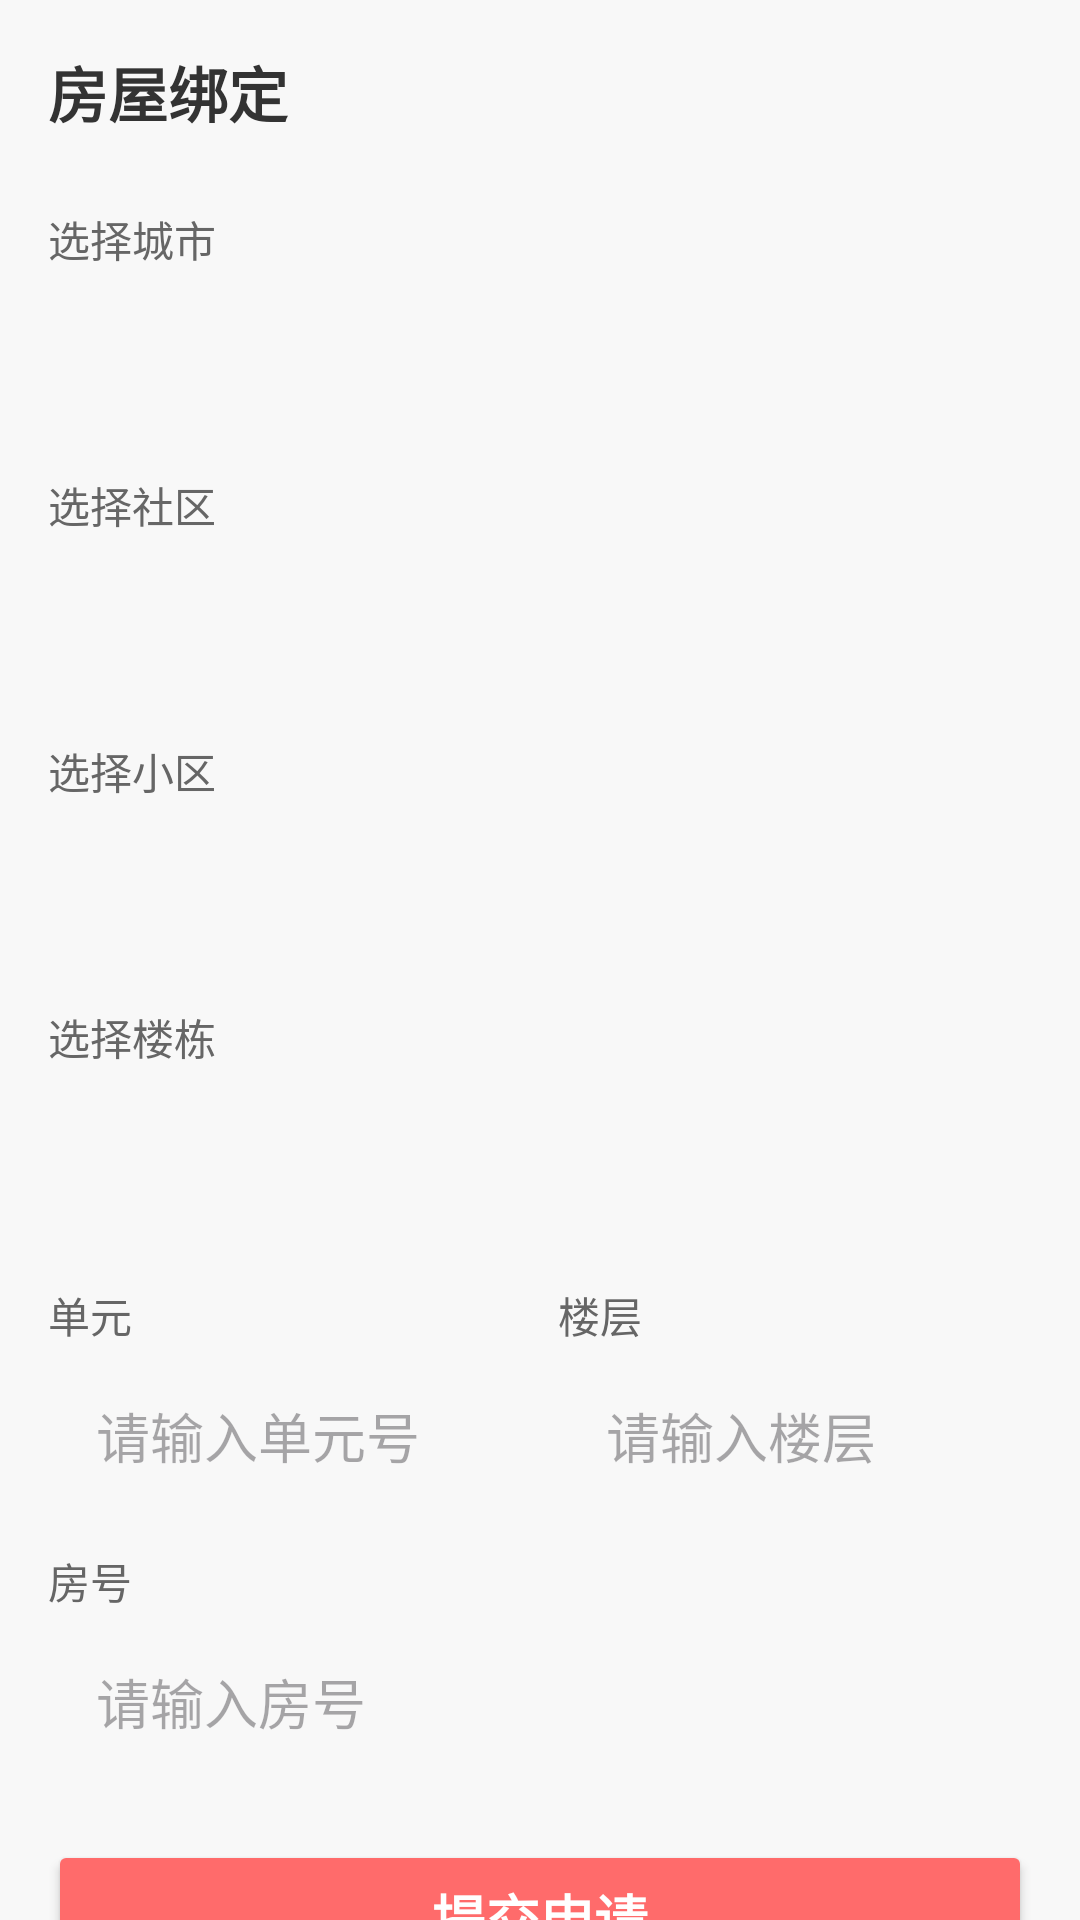

The Android layout XML behind this screen, and the referenced resources:
<!-- AndroidManifest.xml: application theme Theme.SmartElderlyCommunity -->
<!-- res/layout/activity_house_binding.xml -->
<?xml version="1.0" encoding="utf-8"?>
<androidx.core.widget.NestedScrollView xmlns:android="http://schemas.android.com/apk/res/android"
    xmlns:app="http://schemas.android.com/apk/res-auto"
    android:layout_width="match_parent"
    android:layout_height="match_parent"
    android:background="@color/bg_page">

    <LinearLayout
        android:layout_width="match_parent"
        android:layout_height="wrap_content"
        android:orientation="vertical"
        android:padding="@dimen/spacing_md">

        
        <TextView
            android:layout_width="match_parent"
            android:layout_height="wrap_content"
            android:text="@string/house_binding"
            android:textColor="@color/text_primary"
            android:textSize="@dimen/text_size_xl"
            android:textStyle="bold"
            android:layout_marginBottom="@dimen/spacing_xl"/>

        
        <TextView
            android:layout_width="wrap_content"
            android:layout_height="wrap_content"
            android:text="选择城市"
            android:textColor="@color/text_secondary"
            android:textSize="@dimen/text_size_sm"
            android:layout_marginBottom="@dimen/spacing_xs"/>

        <Spinner
            android:id="@+id/spinner_city"
            android:layout_width="match_parent"
            android:layout_height="@dimen/button_height_md"
            android:background="@drawable/bg_edit_text"
            android:layout_marginBottom="@dimen/spacing_md"/>

        
        <TextView
            android:layout_width="wrap_content"
            android:layout_height="wrap_content"
            android:text="选择社区"
            android:textColor="@color/text_secondary"
            android:textSize="@dimen/text_size_sm"
            android:layout_marginBottom="@dimen/spacing_xs"/>

        <Spinner
            android:id="@+id/spinner_community"
            android:layout_width="match_parent"
            android:layout_height="@dimen/button_height_md"
            android:background="@drawable/bg_edit_text"
            android:layout_marginBottom="@dimen/spacing_md"/>

        
        <TextView
            android:layout_width="wrap_content"
            android:layout_height="wrap_content"
            android:text="选择小区"
            android:textColor="@color/text_secondary"
            android:textSize="@dimen/text_size_sm"
            android:layout_marginBottom="@dimen/spacing_xs"/>

        <Spinner
            android:id="@+id/spinner_complex"
            android:layout_width="match_parent"
            android:layout_height="@dimen/button_height_md"
            android:background="@drawable/bg_edit_text"
            android:layout_marginBottom="@dimen/spacing_md"/>

        
        <TextView
            android:layout_width="wrap_content"
            android:layout_height="wrap_content"
            android:text="选择楼栋"
            android:textColor="@color/text_secondary"
            android:textSize="@dimen/text_size_sm"
            android:layout_marginBottom="@dimen/spacing_xs"/>

        <Spinner
            android:id="@+id/spinner_building"
            android:layout_width="match_parent"
            android:layout_height="@dimen/button_height_md"
            android:background="@drawable/bg_edit_text"
            android:layout_marginBottom="@dimen/spacing_lg"/>

        
        <LinearLayout
            android:layout_width="match_parent"
            android:layout_height="wrap_content"
            android:orientation="horizontal"
            android:layout_marginBottom="@dimen/spacing_md">

            <LinearLayout
                android:layout_width="0dp"
                android:layout_height="wrap_content"
                android:layout_weight="1"
                android:layout_marginEnd="@dimen/spacing_sm"
                android:orientation="vertical">

                <TextView
                    android:layout_width="wrap_content"
                    android:layout_height="wrap_content"
                    android:text="单元"
                    android:textColor="@color/text_secondary"
                    android:textSize="@dimen/text_size_sm"
                    android:layout_marginBottom="@dimen/spacing_xs"/>

                <EditText
                    android:id="@+id/et_unit"
                    android:layout_width="match_parent"
                    android:layout_height="@dimen/button_height_md"
                    android:background="@drawable/bg_edit_text"
                    android:hint="请输入单元号"
                    android:inputType="number"
                    android:paddingStart="@dimen/spacing_md"
                    android:paddingEnd="@dimen/spacing_md"/>

            </LinearLayout>

            <LinearLayout
                android:layout_width="0dp"
                android:layout_height="wrap_content"
                android:layout_weight="1"
                android:orientation="vertical">

                <TextView
                    android:layout_width="wrap_content"
                    android:layout_height="wrap_content"
                    android:text="楼层"
                    android:textColor="@color/text_secondary"
                    android:textSize="@dimen/text_size_sm"
                    android:layout_marginBottom="@dimen/spacing_xs"/>

                <EditText
                    android:id="@+id/et_floor"
                    android:layout_width="match_parent"
                    android:layout_height="@dimen/button_height_md"
                    android:background="@drawable/bg_edit_text"
                    android:hint="请输入楼层"
                    android:inputType="number"
                    android:paddingStart="@dimen/spacing_md"
                    android:paddingEnd="@dimen/spacing_md"/>

            </LinearLayout>

        </LinearLayout>

        <LinearLayout
            android:layout_width="match_parent"
            android:layout_height="wrap_content"
            android:orientation="vertical"
            android:layout_marginBottom="@dimen/spacing_xl">

            <TextView
                android:layout_width="wrap_content"
                android:layout_height="wrap_content"
                android:text="房号"
                android:textColor="@color/text_secondary"
                android:textSize="@dimen/text_size_sm"
                android:layout_marginBottom="@dimen/spacing_xs"/>

            <EditText
                android:id="@+id/et_room_number"
                android:layout_width="match_parent"
                android:layout_height="@dimen/button_height_md"
                android:background="@drawable/bg_edit_text"
                android:hint="请输入房号"
                android:inputType="text"
                android:paddingStart="@dimen/spacing_md"
                android:paddingEnd="@dimen/spacing_md"/>

        </LinearLayout>

        
        <Button
            android:id="@+id/btn_submit"
            android:layout_width="match_parent"
            android:layout_height="@dimen/button_height_lg"
            android:backgroundTint="@color/colorPrimary"
            android:text="提交申请"
            android:textColor="@color/white"
            android:textSize="@dimen/text_size_lg"
            android:textStyle="bold"/>

        
        <TextView
            android:layout_width="wrap_content"
            android:layout_height="wrap_content"
            android:layout_marginTop="@dimen/spacing_xxl"
            android:text="@string/my_house"
            android:textColor="@color/text_primary"
            android:textSize="@dimen/text_size_md"
            android:textStyle="bold"
            android:layout_marginBottom="@dimen/spacing_md"/>

        <androidx.recyclerview.widget.RecyclerView
            android:id="@+id/rv_my_houses"
            android:layout_width="match_parent"
            android:layout_height="wrap_content"/>

    </LinearLayout>

</androidx.core.widget.NestedScrollView>
<!-- resources referenced by this layout -->
<resources>
  <color name="bg_page">#F8F8F8</color>
  <color name="colorPrimary">#FF6B6B</color>
  <color name="text_primary">#333333</color>
  <color name="text_secondary">#666666</color>
  <color name="white">#FFFFFF</color>
  <dimen name="button_height_lg">52dp</dimen>
  <dimen name="button_height_md">44dp</dimen>
  <dimen name="spacing_lg">20dp</dimen>
  <dimen name="spacing_md">16dp</dimen>
  <dimen name="spacing_sm">12dp</dimen>
  <dimen name="spacing_xl">24dp</dimen>
  <dimen name="spacing_xs">8dp</dimen>
  <dimen name="spacing_xxl">32dp</dimen>
  <dimen name="text_size_lg">18sp</dimen>
  <dimen name="text_size_md">16sp</dimen>
  <dimen name="text_size_sm">14sp</dimen>
  <dimen name="text_size_xl">20sp</dimen>
  <string name="house_binding">房屋绑定</string>
  <string name="my_house">我的房屋</string>
  <style name="Theme.SmartElderlyCommunity" parent="Theme.Material3.DayNight.NoActionBar">
          <item name="colorPrimary">@color/colorPrimary</item>
          <item name="colorPrimaryDark">@color/colorPrimaryDark</item>
          <item name="colorAccent">@color/colorAccent</item>
          <item name="android:statusBarColor">@color/colorPrimary</item>
          <item name="android:windowBackground">@color/bg_page</item>
      </style>
  <color name="colorPrimaryDark">#E85555</color>
  <color name="colorAccent">#FF6B6B</color>
</resources>
